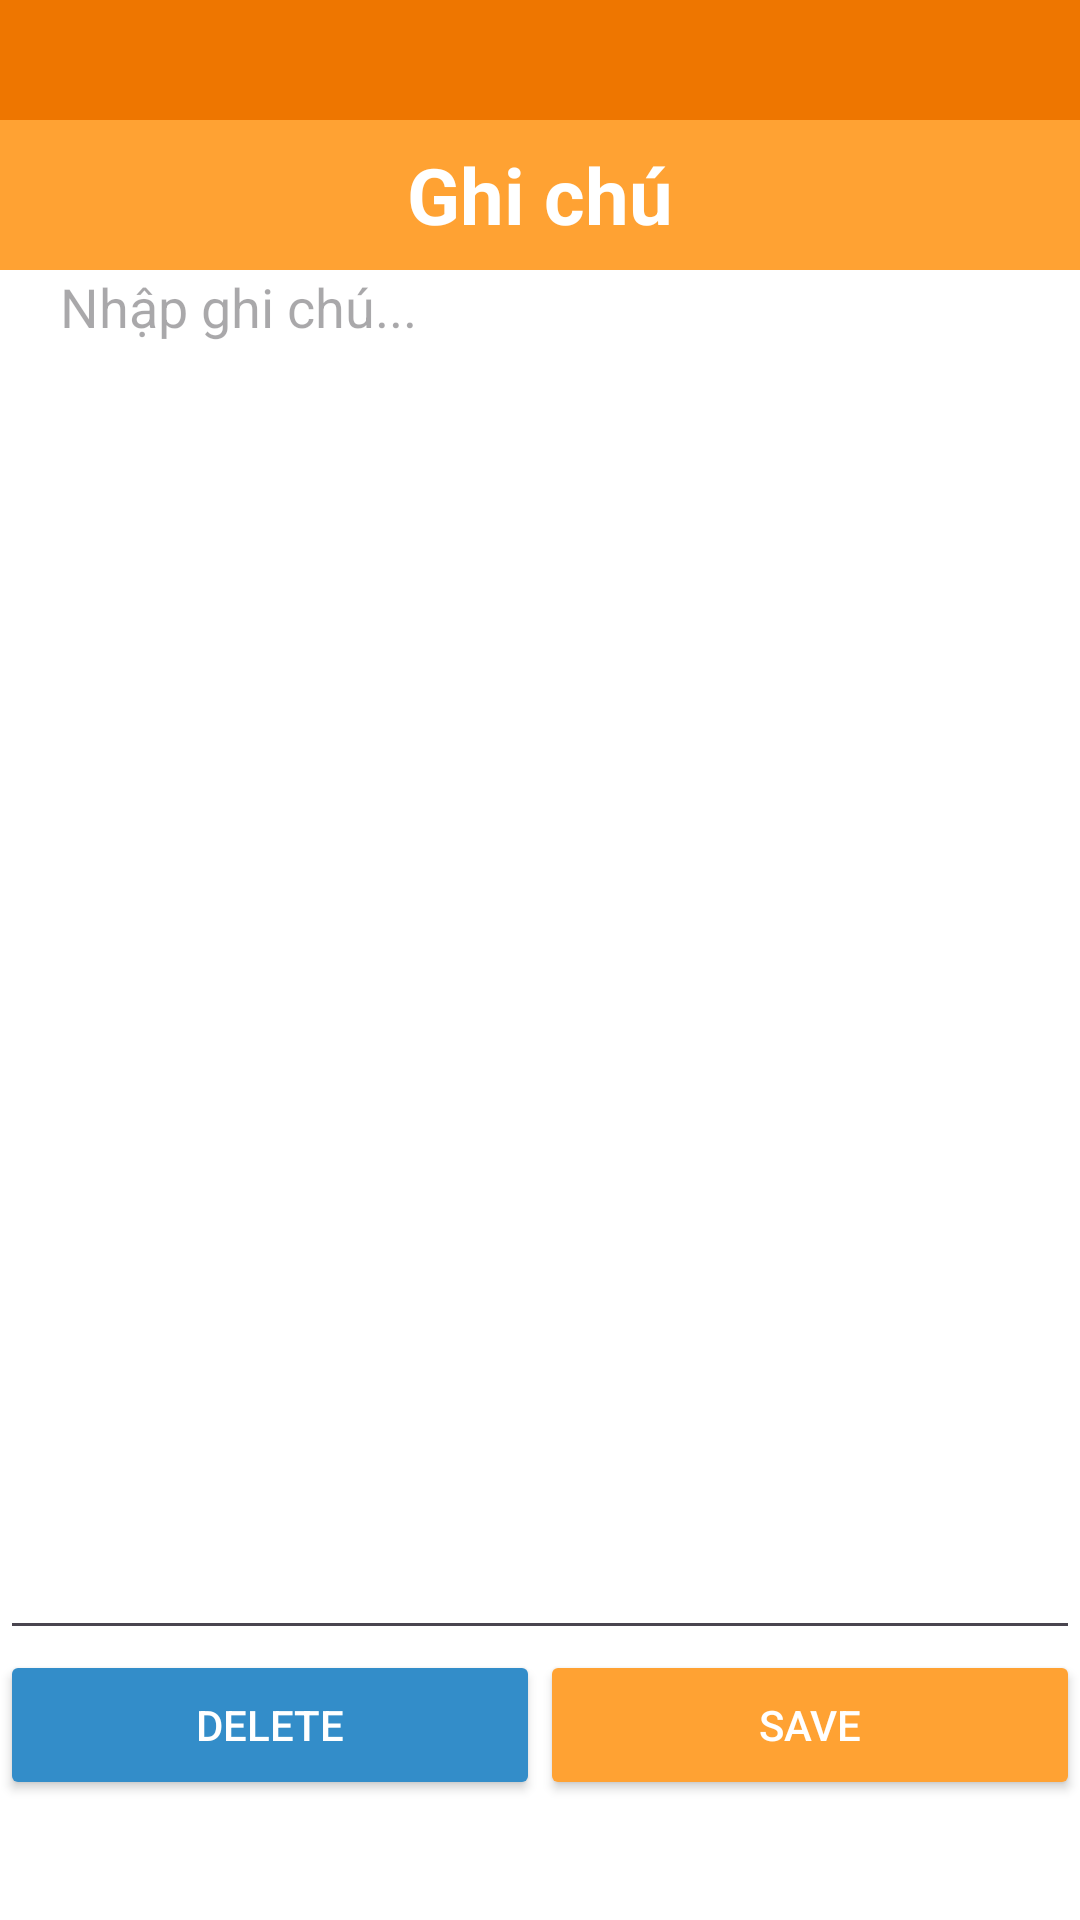

Android layout source for this screen:
<!-- AndroidManifest.xml: application theme Theme.LetMeCook -->
<!-- res/layout/activity_note.xml -->
<?xml version="1.0" encoding="utf-8"?>
<androidx.constraintlayout.widget.ConstraintLayout xmlns:android="http://schemas.android.com/apk/res/android"
    xmlns:app="http://schemas.android.com/apk/res-auto"
    xmlns:tools="http://schemas.android.com/tools"
    android:layout_width="match_parent"
    android:background="@color/white"
    android:layout_height="match_parent">

    <LinearLayout
        android:id="@+id/linearLayout7"
        android:layout_width="match_parent"
        android:layout_height="40dp"
        android:orientation="horizontal"
        android:background="@color/header"
        app:layout_constraintEnd_toEndOf="parent"
        app:layout_constraintStart_toStartOf="parent"
        app:layout_constraintTop_toTopOf="parent">

    </LinearLayout>

    <LinearLayout
        android:id="@+id/linearLayout9"
        android:layout_width="match_parent"
        android:layout_height="50dp"
        android:orientation="horizontal"
        app:layout_constraintEnd_toEndOf="parent"
        android:background="@color/backgroud"
        app:layout_constraintStart_toStartOf="parent"
        app:layout_constraintTop_toBottomOf="@+id/linearLayout7">

        <TextView
            android:id="@+id/textView9"
            android:layout_width="match_parent"
            android:gravity="center"
            android:textColor="@color/white"
            android:textSize="26dp"
            android:textStyle="bold"
            android:layout_height="match_parent"
            android:layout_weight="1"
            android:text="Ghi chú" />
    </LinearLayout>

    <LinearLayout
        android:id="@+id/linearLayout10"
        android:layout_width="match_parent"
        android:layout_height="600dp"
        android:layout_marginTop="10dp"
        android:orientation="vertical"
        app:layout_constraintBottom_toBottomOf="parent"
        app:layout_constraintEnd_toEndOf="parent"
        app:layout_constraintStart_toStartOf="parent"
        app:layout_constraintTop_toBottomOf="@+id/linearLayout9">

        <EditText
            android:id="@+id/edtContent"
            android:layout_width="match_parent"
            android:layout_height="480dp"
            android:gravity="top"
            android:hint="Nhập ghi chú..."
            android:inputType="textMultiLine"
            android:paddingLeft="20dp"

            android:paddingTop="20dp"
            android:textColor="@color/black" />

        <LinearLayout
            android:layout_width="match_parent"
            android:layout_height="50dp"
            android:orientation="horizontal">

            <Button
                android:id="@+id/btnDelete"
                android:layout_width="wrap_content"
                android:layout_height="match_parent"
                android:layout_weight="1"
                android:textColor="@color/white"
                android:backgroundTint="@color/btnCancle"
                android:text="Delete" />

            <Button
                android:id="@+id/btnSave"
                android:layout_width="wrap_content"
                android:textColor="@color/white"
                android:backgroundTint="@color/backgroud"
                android:layout_height="match_parent"
                android:layout_weight="1"
                android:text="Save" />
        </LinearLayout>

    </LinearLayout>

</androidx.constraintlayout.widget.ConstraintLayout>
<!-- resources referenced by this layout -->
<resources>
  <color name="backgroud">#FFA233</color>
  <color name="black">#FF000000</color>
  <color name="btnCancle">#338DC9</color>
  <color name="header">#EE7600</color>
  <color name="white">#FFFFFFFF</color>
  <style name="Theme.LetMeCook" parent="Base.Theme.LetMeCook" />
  <style name="Base.Theme.LetMeCook" parent="Theme.Material3.DayNight.NoActionBar">
          
          
      </style>
</resources>
